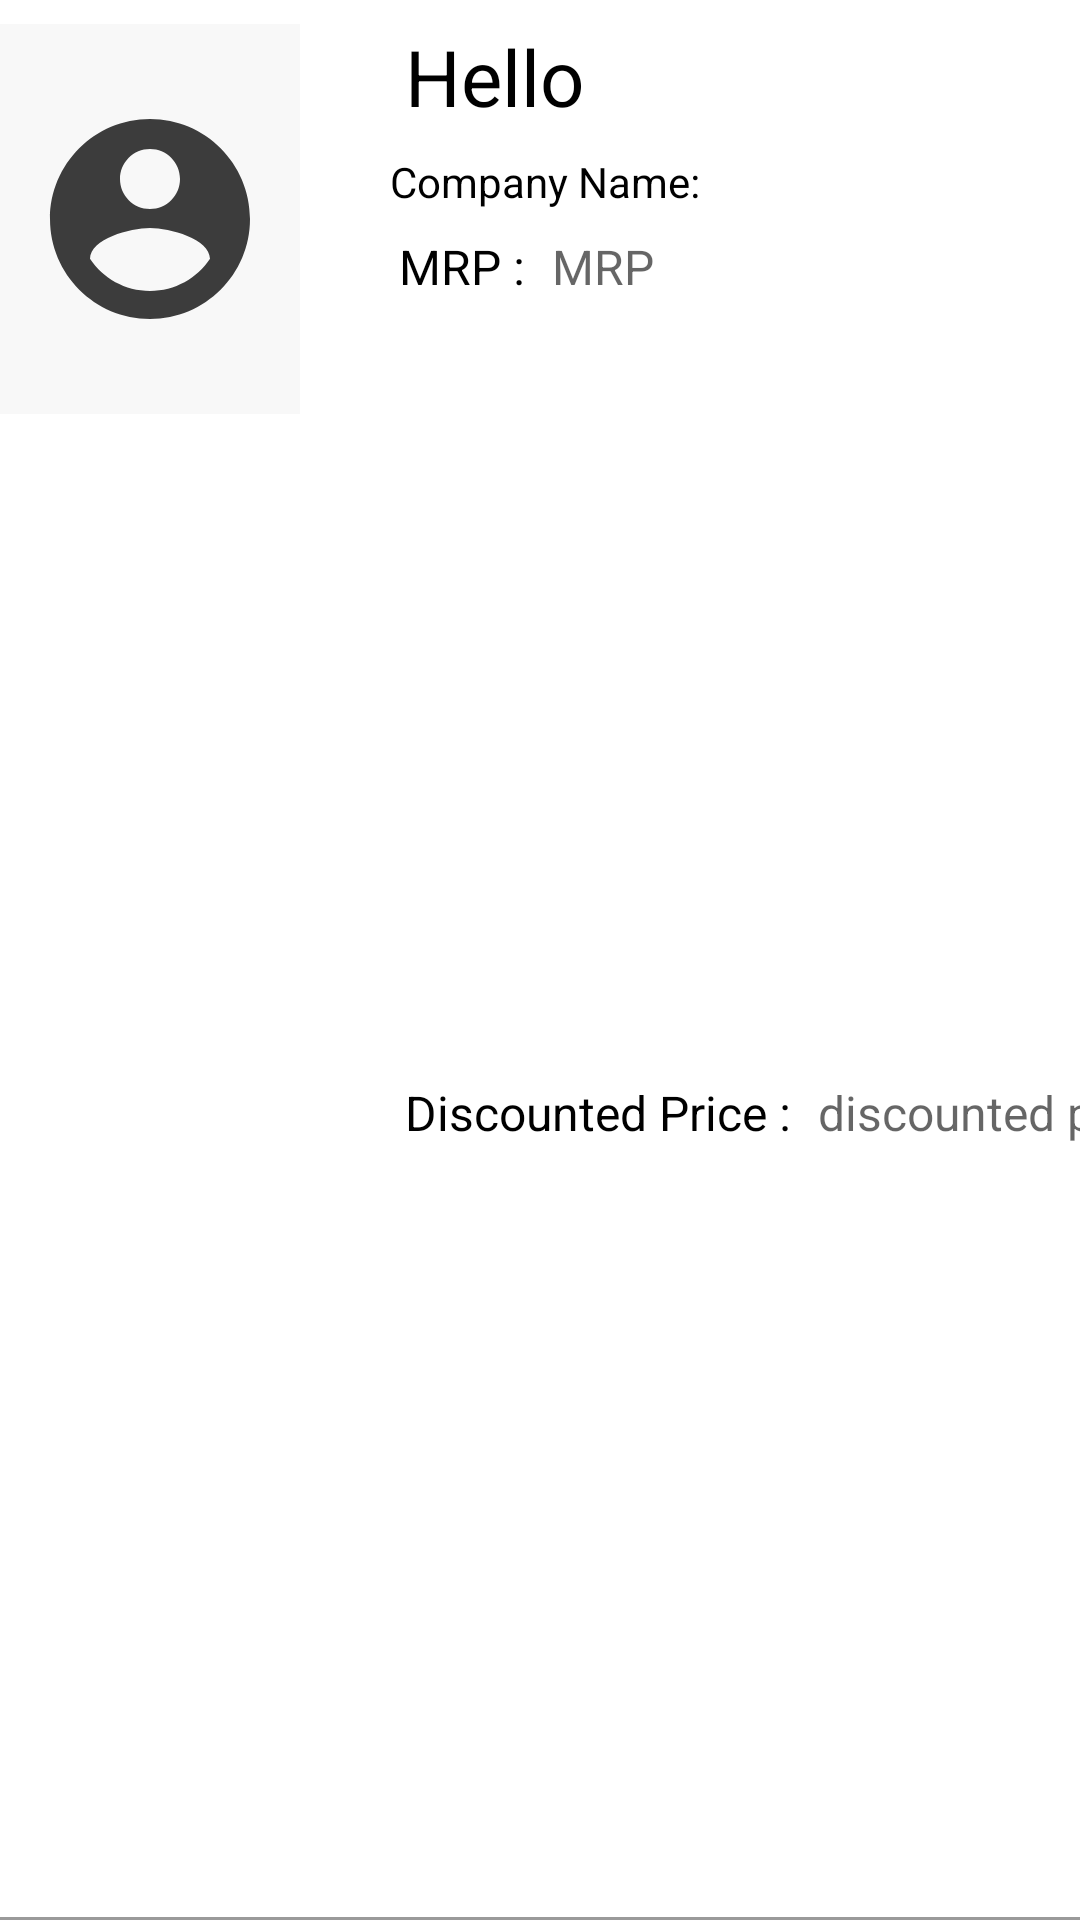

Layout XML and referenced resources for this Android screen:
<!-- AndroidManifest.xml: application theme Theme.UnicodeInternalHackathon -->
<!-- res/layout/card_view_all_products.xml -->
<?xml version="1.0" encoding="utf-8"?>
<androidx.constraintlayout.widget.ConstraintLayout xmlns:android="http://schemas.android.com/apk/res/android"
    xmlns:app="http://schemas.android.com/apk/res-auto"
    xmlns:tools="http://schemas.android.com/tools"
    android:background="@color/white"
    android:layout_width="match_parent"

    android:layout_height="wrap_content">

    <LinearLayout
        android:id="@+id/ll_image"
        android:layout_width="100dp"
        android:layout_height="130dp"
        android:background="#f8f8f8"
        android:layout_marginTop="8dp"
        app:layout_constraintStart_toStartOf="parent"
        app:layout_constraintTop_toTopOf="parent">

        <ImageView
            android:id="@+id/im_all_products_img"
            android:layout_width="80dp"
            android:layout_height="120dp"
            android:layout_marginTop="5dp"
            android:layout_marginBottom="5dp"
            android:layout_marginStart="10dp"
            android:src="@drawable/ic_profile"
            app:layout_constraintBottom_toBottomOf="parent"
            app:layout_constraintStart_toStartOf="parent"
            app:layout_constraintTop_toTopOf="parent" />

    </LinearLayout>

    <TextView
        android:id="@+id/tv_all_products_name"
        android:layout_width="200dp"
        android:layout_height="wrap_content"
        android:layout_marginTop="8dp"
        android:layout_marginStart="30dp"
        android:paddingLeft="5dp"
        android:text="Hello"
        android:textSize="26sp"
        android:textColor="@color/black"
        app:layout_constraintStart_toEndOf="@+id/ll_image"
        app:layout_constraintTop_toTopOf="parent" />


    <TextView
        android:id="@+id/tv3"
        android:layout_width="wrap_content"
        android:layout_height="wrap_content"
        android:layout_marginStart="28dp"
        android:layout_marginTop="8dp"
        android:paddingLeft="5dp"
        android:text="MRP : "
        android:textColor="@color/black"
        android:textSize="16sp"
        app:layout_constraintStart_toEndOf="@id/ll_image"
        app:layout_constraintTop_toBottomOf="@+id/textView" />

    <TextView
        android:id="@+id/tv_all_products_mrp"
        android:layout_width="wrap_content"
        android:layout_height="wrap_content"
        android:hint="MRP"
        android:paddingLeft="5dp"
        android:textColor="@color/black"
        android:textSize="16sp"
        app:layout_constraintEnd_toEndOf="parent"
        app:layout_constraintHorizontal_bias="0.0"
        app:layout_constraintStart_toEndOf="@+id/tv3"
        app:layout_constraintTop_toTopOf="@+id/tv3" />

    <TextView
        android:id="@+id/tv5"
        android:layout_width="wrap_content"
        android:layout_height="wrap_content"
        android:layout_marginStart="30dp"
        android:layout_marginTop="8dp"
        android:paddingLeft="5dp"
        android:text="Discounted Price : "
        android:textColor="@color/black"
        android:textSize="16sp"
        android:layout_marginBottom="6dp"
        app:layout_constraintRight_toLeftOf="@id/tv_all_products_dp"
        app:layout_constraintBottom_toBottomOf="parent"
        app:layout_constraintStart_toEndOf="@id/ll_image"
        app:layout_constraintTop_toBottomOf="@+id/tv_all_products_mrp" />

    <TextView
        android:id="@+id/tv_all_products_dp"
        android:layout_width="wrap_content"
        android:layout_height="wrap_content"
        android:layout_marginBottom="6dp"
        android:hint="discounted price"
        android:paddingLeft="5dp"
        android:textColor="@color/black"
        android:textSize="16sp"
        app:layout_constraintBottom_toBottomOf="parent"
        app:layout_constraintEnd_toEndOf="parent"
        app:layout_constraintHorizontal_bias="0.0"

        app:layout_constraintStart_toEndOf="@+id/tv5"
        app:layout_constraintTop_toTopOf="@id/tv5"
        app:layout_constraintVertical_bias="0.0" />

    <LinearLayout
        android:layout_width="match_parent"
        android:layout_height="1dp"
        android:background="#9A9A9A"
        app:layout_constraintBottom_toBottomOf="parent"/>

    <TextView
        android:id="@+id/textView"
        android:layout_width="wrap_content"
        android:layout_height="wrap_content"
        android:layout_marginTop="8dp"
        android:text="Company Name: "
        android:textColor="@color/black"
        app:layout_constraintStart_toStartOf="@+id/tv_all_products_name"
        app:layout_constraintTop_toBottomOf="@+id/tv_all_products_name" />

</androidx.constraintlayout.widget.ConstraintLayout>
<!-- resources referenced by this layout -->
<resources>
  <color name="black">#FF000000</color>
  <color name="white">#FFFFFFFF</color>
  <!-- drawable ic_profile (drawable) -->
  <vector xmlns:android="http://schemas.android.com/apk/res/android"
      android:width="24dp"
      android:height="24dp"
      android:viewportWidth="24"
      android:viewportHeight="24"
      android:tint="#3C3C3C">
    <path
        android:fillColor="#3C3C3C"
        android:pathData="M12,2C6.48,2 2,6.48 2,12s4.48,10 10,10 10,-4.48 10,-10S17.52,2 12,2zM12,5c1.66,0 3,1.34 3,3s-1.34,3 -3,3 -3,-1.34 -3,-3 1.34,-3 3,-3zM12,19.2c-2.5,0 -4.71,-1.28 -6,-3.22 0.03,-1.99 4,-3.08 6,-3.08 1.99,0 5.97,1.09 6,3.08 -1.29,1.94 -3.5,3.22 -6,3.22z"/>
  </vector>
  <style name="Theme.UnicodeInternalHackathon" parent="Theme.MaterialComponents.DayNight.NoActionBar">
          
          <item name="colorPrimary">@color/purple_500</item>
          <item name="colorPrimaryVariant">@color/purple_700</item>
          <item name="colorOnPrimary">@color/white</item>
          
          <item name="colorSecondary">@color/teal_200</item>
          <item name="colorSecondaryVariant">@color/teal_700</item>
          <item name="colorOnSecondary">@color/black</item>
          
          <item name="android:statusBarColor" tools:targetApi="l">?attr/colorPrimaryVariant</item>
          
      </style>
  <color name="purple_500">#FF6200EE</color>
  <color name="purple_700">#FF3700B3</color>
  <color name="teal_200">#FF03DAC5</color>
  <color name="teal_700">#FF018786</color>
</resources>
